The GitHub repository Jmat0/ada_project_2023 contains a labelled image folder "ada_project_2023" with 20 categories: Audemars Piguet, Blancpain, Breguet, Breitling, Bulgari, Cartier, Certina, Chopard, Girard-Perregaux, Hublot, IWC, Jaeger-LeCoultre, Montblanc, Omega, Panerai, Patek Philippe, Rolex, TAG Heuer, Tissot, Zenith. Examples follow, each with its label.

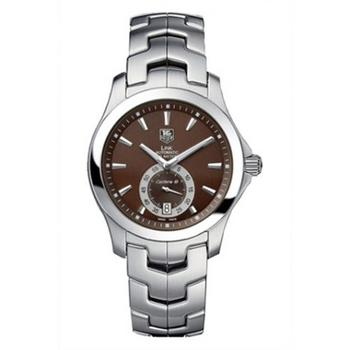
Label: TAG Heuer

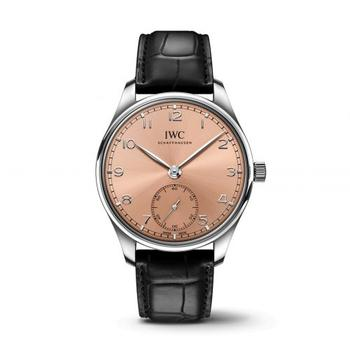
Label: IWC

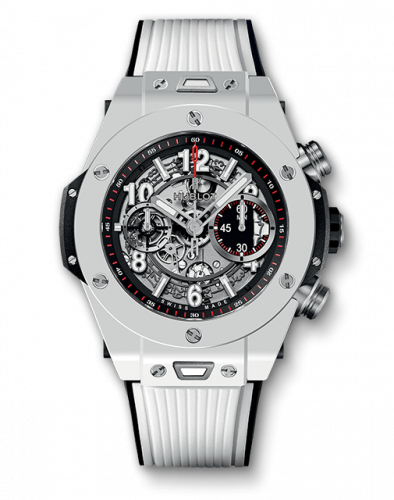
Label: Hublot

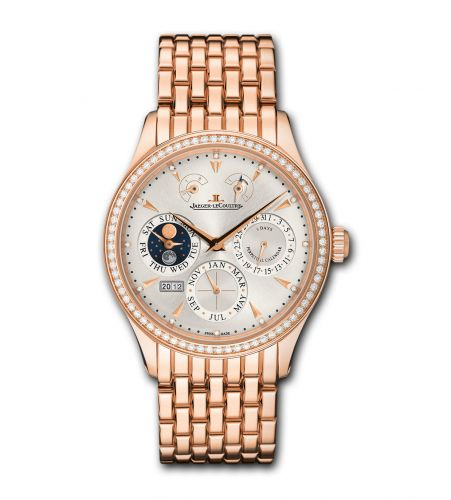
Label: Jaeger-LeCoultre

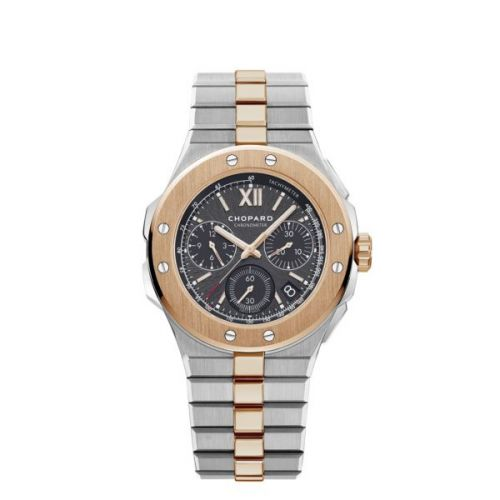
Label: Chopard

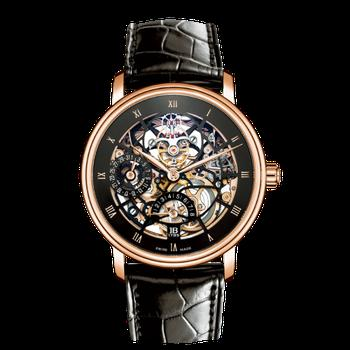
Label: Blancpain
